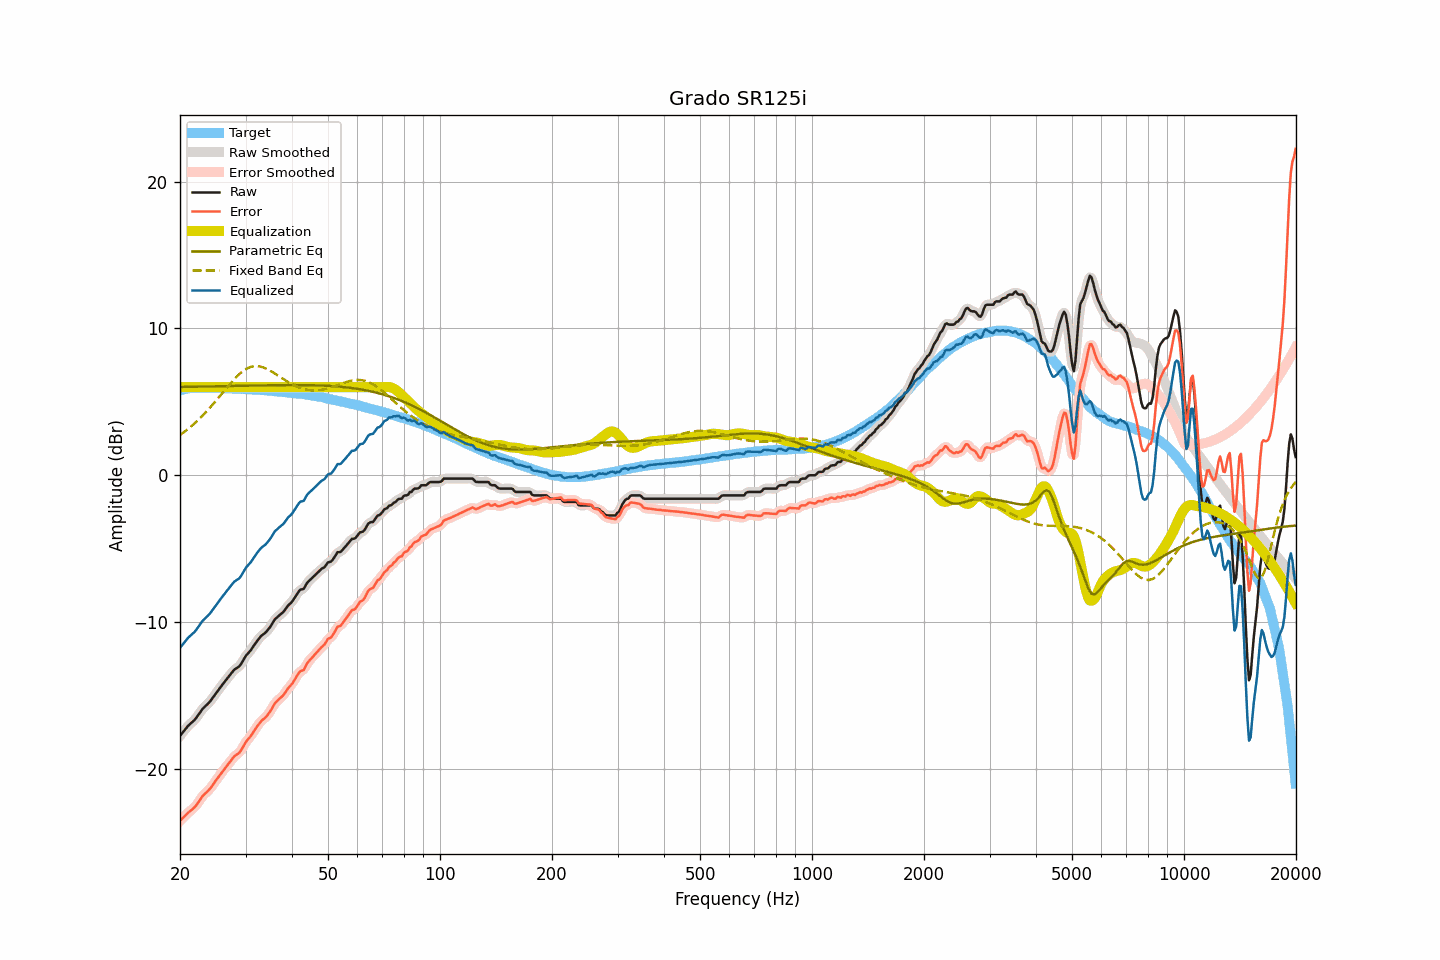

Data behind this chart, as committed beside it:
frequency, raw, smoothed, error, error_smoothed, equalization, parametric_eq, fixed_band_eq, equalized_raw, equalized_smoothed, target
20.00, -17.76, -17.76, -23.54, -23.55, 6.00, 6.01, 2.74, -11.76, -11.76, 5.78
20.20, -17.62, -17.62, -23.43, -23.43, 6.00, 6.01, 2.82, -11.62, -11.62, 5.81
20.40, -17.49, -17.48, -23.33, -23.32, 6.00, 6.02, 2.90, -11.49, -11.48, 5.84
20.61, -17.35, -17.35, -23.21, -23.21, 6.00, 6.02, 2.98, -11.35, -11.35, 5.86
20.81, -17.21, -17.21, -23.10, -23.10, 6.00, 6.02, 3.07, -11.21, -11.21, 5.89
21.02, -17.08, -17.09, -23.00, -23.00, 6.00, 6.02, 3.16, -11.08, -11.09, 5.92
21.23, -16.98, -16.98, -22.91, -22.91, 6.00, 6.02, 3.24, -10.98, -10.98, 5.93
21.44, -16.88, -16.88, -22.82, -22.82, 6.00, 6.03, 3.34, -10.88, -10.88, 5.94
21.66, -16.78, -16.78, -22.73, -22.73, 6.00, 6.03, 3.43, -10.78, -10.78, 5.95
21.87, -16.68, -16.67, -22.63, -22.62, 6.00, 6.03, 3.53, -10.68, -10.67, 5.95
22.09, -16.55, -16.54, -22.51, -22.50, 6.00, 6.03, 3.63, -10.55, -10.54, 5.96
22.31, -16.39, -16.40, -22.34, -22.35, 6.00, 6.03, 3.73, -10.39, -10.40, 5.96
22.54, -16.24, -16.23, -22.20, -22.19, 6.00, 6.04, 3.84, -10.24, -10.23, 5.96
22.76, -16.08, -16.08, -22.03, -22.03, 6.00, 6.04, 3.95, -10.08, -10.08, 5.96
22.99, -15.92, -15.93, -21.86, -21.88, 6.00, 6.04, 4.06, -9.92, -9.93, 5.94
23.22, -15.81, -15.81, -21.75, -21.76, 6.00, 6.04, 4.17, -9.81, -9.81, 5.94
23.45, -15.71, -15.71, -21.65, -21.65, 6.00, 6.04, 4.28, -9.71, -9.71, 5.94
23.69, -15.61, -15.61, -21.55, -21.55, 6.00, 6.05, 4.40, -9.61, -9.61, 5.94
23.92, -15.50, -15.49, -21.44, -21.44, 6.00, 6.05, 4.52, -9.50, -9.49, 5.94
24.16, -15.37, -15.37, -21.32, -21.31, 6.00, 6.05, 4.65, -9.37, -9.37, 5.95
24.40, -15.22, -15.22, -21.17, -21.17, 6.00, 6.05, 4.77, -9.22, -9.22, 5.95
24.65, -15.07, -15.07, -21.01, -21.01, 6.00, 6.06, 4.90, -9.07, -9.07, 5.94
24.89, -14.91, -14.92, -20.85, -20.85, 6.00, 6.06, 5.03, -8.91, -8.92, 5.94
25.14, -14.77, -14.77, -20.71, -20.70, 6.00, 6.06, 5.16, -8.77, -8.77, 5.94
25.39, -14.62, -14.62, -20.55, -20.55, 6.00, 6.06, 5.29, -8.62, -8.62, 5.94
25.65, -14.47, -14.47, -20.41, -20.40, 6.00, 6.07, 5.42, -8.47, -8.47, 5.94
25.91, -14.32, -14.32, -20.25, -20.25, 6.00, 6.07, 5.56, -8.32, -8.32, 5.92
26.16, -14.18, -14.18, -20.10, -20.10, 6.00, 6.07, 5.69, -8.18, -8.18, 5.92
26.43, -14.04, -14.04, -19.96, -19.96, 6.00, 6.07, 5.82, -8.04, -8.04, 5.92
26.69, -13.90, -13.90, -19.82, -19.82, 6.00, 6.07, 5.95, -7.90, -7.90, 5.92
26.96, -13.76, -13.77, -19.68, -19.69, 6.00, 6.08, 6.09, -7.76, -7.77, 5.92
27.23, -13.63, -13.63, -19.55, -19.54, 6.00, 6.08, 6.21, -7.63, -7.63, 5.92
27.50, -13.49, -13.48, -19.41, -19.40, 6.00, 6.08, 6.34, -7.49, -7.48, 5.92
27.77, -13.35, -13.35, -19.25, -19.26, 6.00, 6.08, 6.46, -7.35, -7.35, 5.91
28.05, -13.23, -13.24, -19.13, -19.14, 6.00, 6.09, 6.58, -7.23, -7.24, 5.90
28.33, -13.16, -13.16, -19.05, -19.06, 6.00, 6.09, 6.69, -7.16, -7.16, 5.89
28.62, -13.09, -13.09, -18.98, -18.98, 6.00, 6.09, 6.80, -7.09, -7.09, 5.89
28.90, -13.01, -12.99, -18.90, -18.88, 6.00, 6.09, 6.90, -7.01, -6.99, 5.89
29.19, -12.86, -12.85, -18.74, -18.73, 6.00, 6.10, 7.00, -6.86, -6.85, 5.88
29.48, -12.67, -12.67, -18.55, -18.55, 6.00, 6.10, 7.08, -6.67, -6.67, 5.89
29.78, -12.48, -12.48, -18.36, -18.36, 6.00, 6.10, 7.16, -6.48, -6.48, 5.87
30.08, -12.30, -12.32, -18.18, -18.19, 6.00, 6.10, 7.23, -6.30, -6.32, 5.87
30.38, -12.17, -12.18, -18.03, -18.04, 6.00, 6.11, 7.29, -6.17, -6.18, 5.86
30.68, -12.05, -12.05, -17.91, -17.90, 6.00, 6.11, 7.34, -6.05, -6.05, 5.86
30.99, -11.93, -11.92, -17.78, -17.76, 6.00, 6.11, 7.38, -5.93, -5.92, 5.85
31.30, -11.76, -11.77, -17.61, -17.61, 6.00, 6.11, 7.41, -5.76, -5.77, 5.84
31.61, -11.60, -11.60, -17.44, -17.44, 6.00, 6.11, 7.43, -5.60, -5.60, 5.84
31.93, -11.44, -11.44, -17.27, -17.27, 6.00, 6.12, 7.44, -5.44, -5.44, 5.83
32.24, -11.29, -11.29, -17.11, -17.11, 6.00, 6.12, 7.44, -5.29, -5.29, 5.82
32.57, -11.15, -11.14, -16.97, -16.96, 6.00, 6.12, 7.42, -5.15, -5.14, 5.81
32.89, -11.01, -11.02, -16.82, -16.82, 6.00, 6.12, 7.41, -5.01, -5.02, 5.81
33.22, -10.90, -10.91, -16.70, -16.71, 6.00, 6.12, 7.38, -4.90, -4.91, 5.80
33.55, -10.82, -10.82, -16.62, -16.61, 6.00, 6.13, 7.34, -4.82, -4.82, 5.80
33.89, -10.74, -10.73, -16.52, -16.51, 6.00, 6.13, 7.30, -4.74, -4.73, 5.78
34.23, -10.62, -10.62, -16.40, -16.40, 6.00, 6.13, 7.25, -4.62, -4.62, 5.78
34.57, -10.49, -10.49, -16.26, -16.26, 6.00, 6.13, 7.19, -4.49, -4.49, 5.77
34.92, -10.35, -10.34, -16.11, -16.10, 6.00, 6.13, 7.13, -4.35, -4.34, 5.75
35.27, -10.18, -10.17, -15.93, -15.92, 6.00, 6.14, 7.07, -4.18, -4.17, 5.75
35.62, -10.00, -10.00, -15.74, -15.74, 6.00, 6.14, 7.00, -4.00, -4.00, 5.74
35.97, -9.82, -9.84, -15.54, -15.57, 6.00, 6.14, 6.93, -3.82, -3.84, 5.72
... 635 more rows
